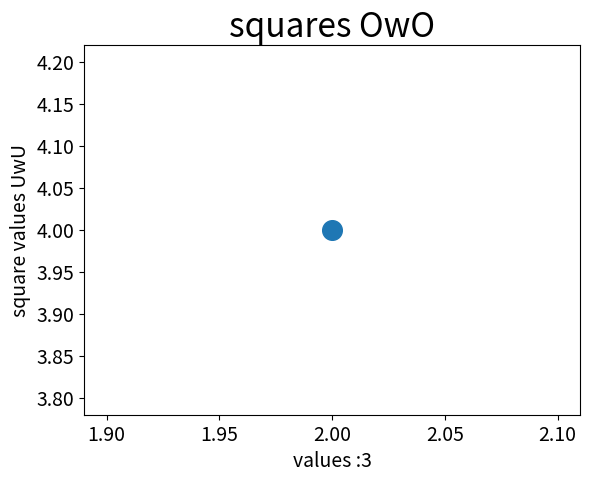

Source code (Python):
import matplotlib.pyplot as plt

fig, ax = plt.subplots()
#s=200 is the size of the point.
ax.scatter(2, 4, s=200)

ax.set_title("squares OwO", fontsize=24)
ax.set_xlabel("values :3", fontsize=14)
ax.set_ylabel("square values UwU", fontsize=14)

ax.tick_params(axis='both', which='major', labelsize=14)
plt.show()
